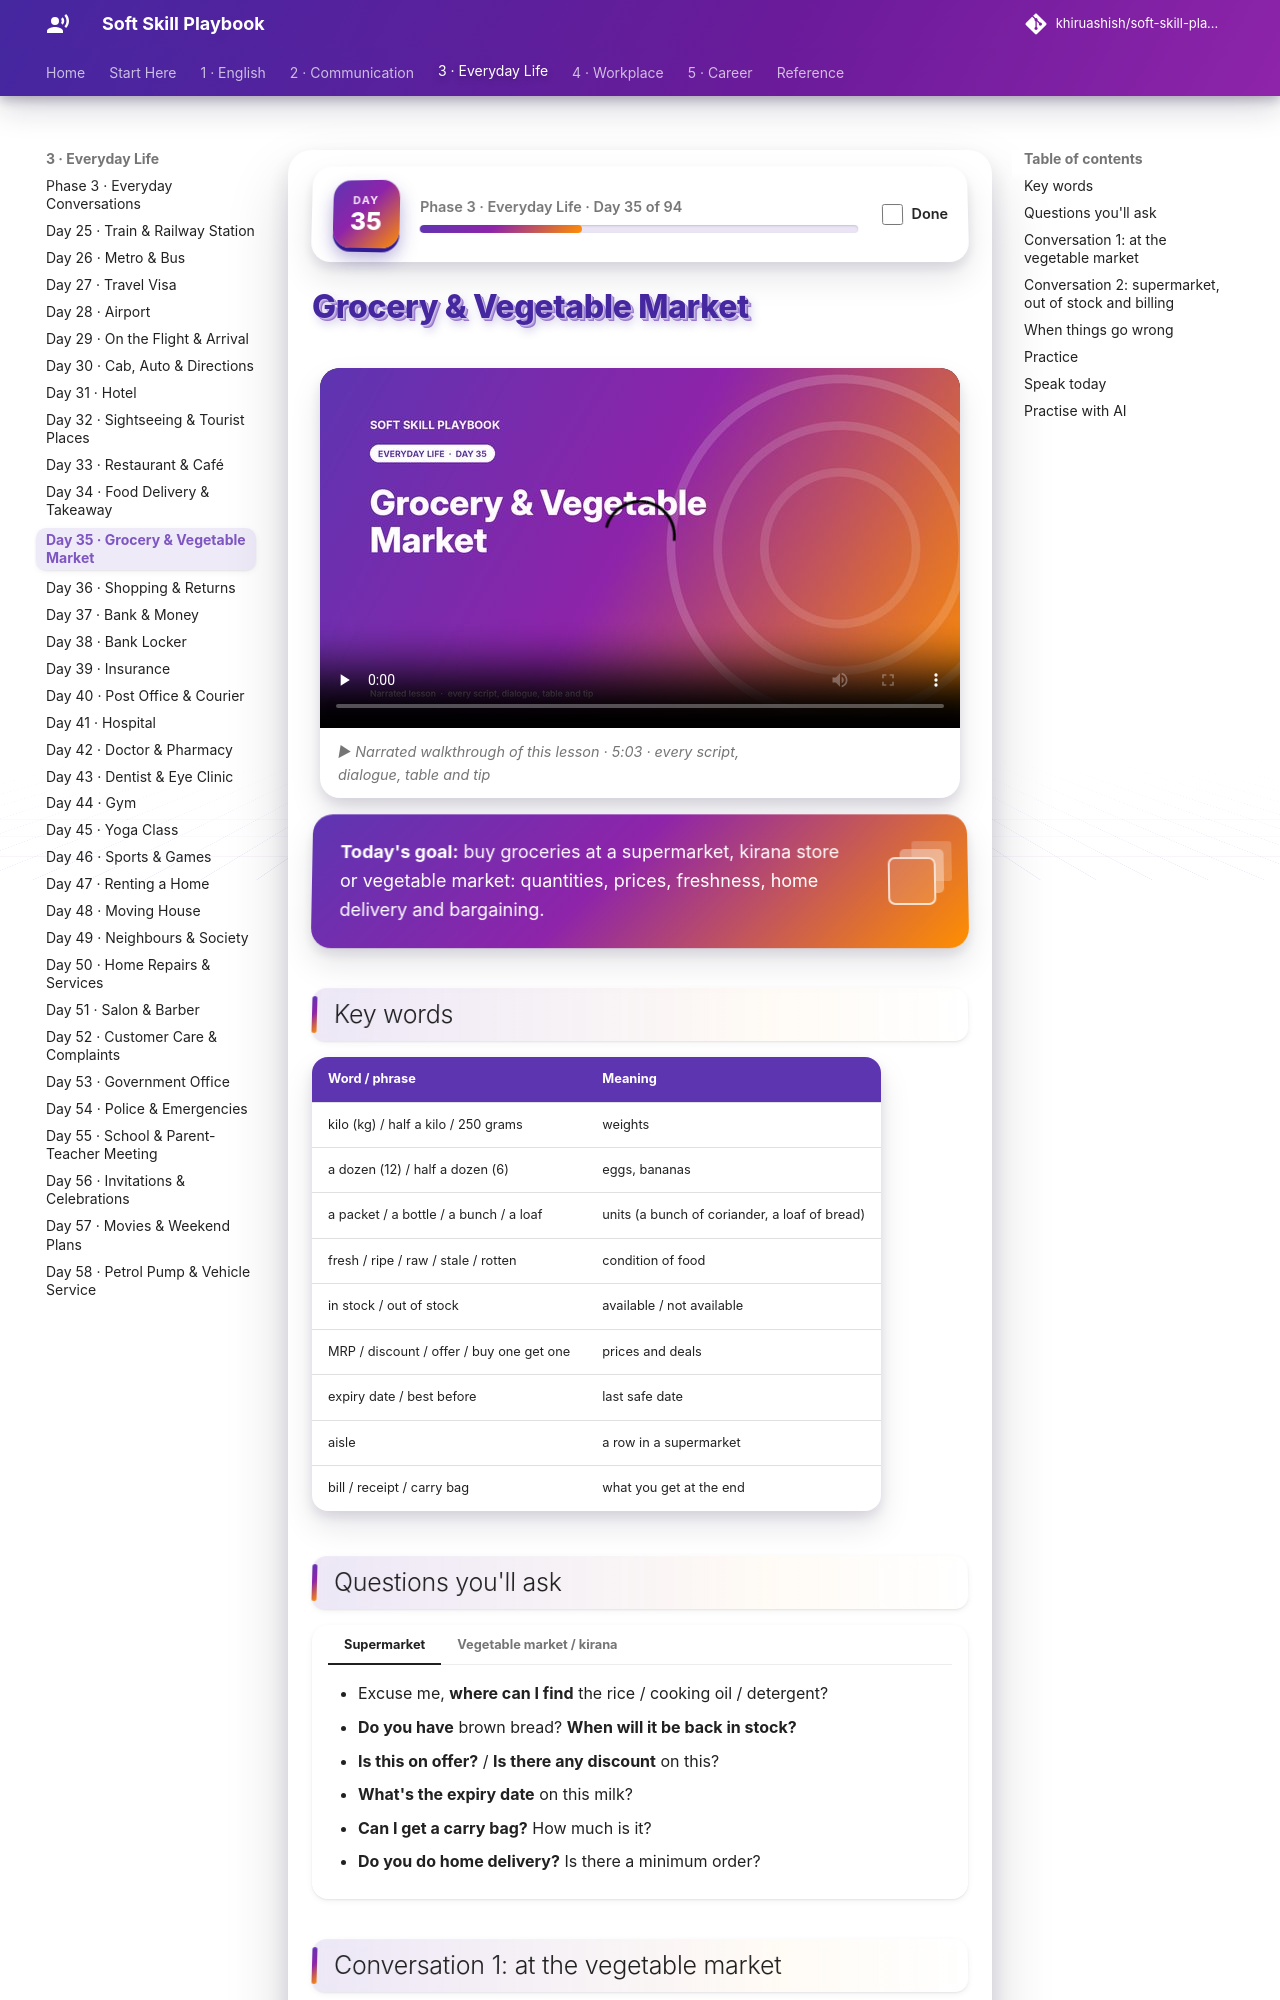

repository: khiruashish/soft-skill-playbook · page: everyday/grocery-shopping/index.html · generator: mkdocs

# Grocery & Vegetable Market

<div class="ssp-banner" markdown>
**Today's goal:** buy groceries at a supermarket, kirana store or vegetable market: quantities, prices,
freshness, home delivery and bargaining.
</div>

## Key words

| Word / phrase | Meaning |
|---|---|
| kilo (kg) / half a kilo / 250 grams | weights |
| a dozen (12) / half a dozen (6) | eggs, bananas |
| a packet / a bottle / a bunch / a loaf | units (a bunch of coriander, a loaf of bread) |
| fresh / ripe / raw / stale / rotten | condition of food |
| in stock / out of stock | available / not available |
| MRP / discount / offer / buy one get one | prices and deals |
| expiry date / best before | last safe date |
| aisle | a row in a supermarket |
| bill / receipt / carry bag | what you get at the end |
